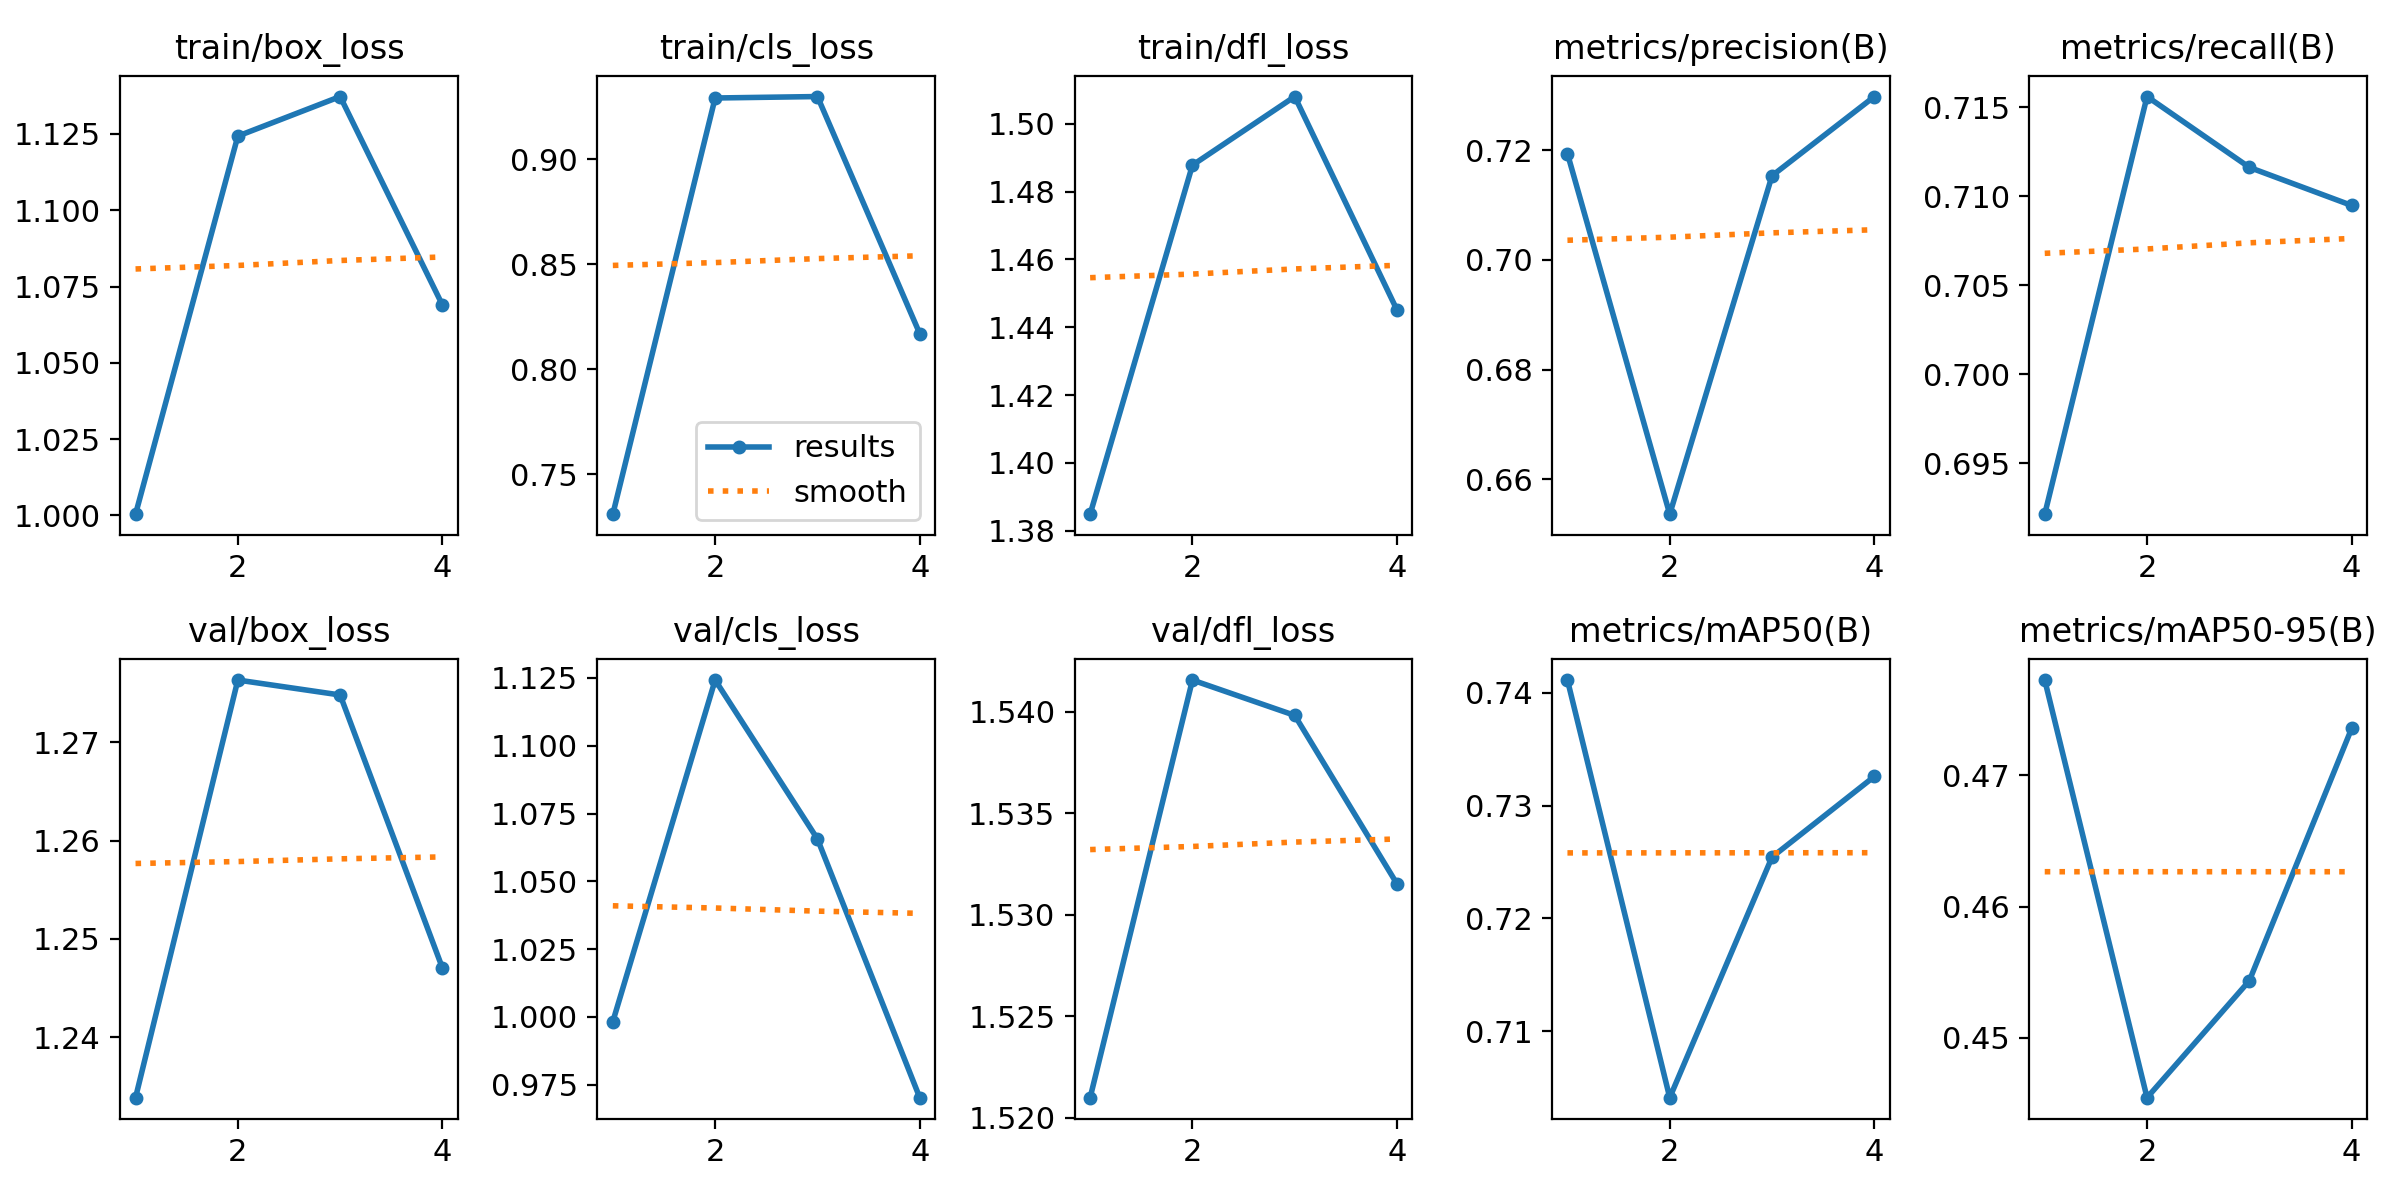

Data behind this chart, as committed beside it:
epoch, time, train/box_loss, train/cls_loss, train/dfl_loss, metrics/precision(B), metrics/recall(B), metrics/mAP50(B), metrics/mAP50-95(B), val/box_loss, val/cls_loss, val/dfl_loss, lr/pg0, lr/pg1, lr/pg2
1, 112.6, 1, 0.7309, 1.385, 0.7194, 0.6921, 0.7411, 0.4773, 1.234, 0.9983, 1.521, 0.0004756, 0.0004756, 0.0004756
2, 212.8, 1.124, 0.9292, 1.488, 0.6536, 0.7156, 0.7041, 0.4454, 1.276, 1.124, 1.542, 0.0007635, 0.0007635, 0.0007635
3, 321.9, 1.137, 0.9299, 1.508, 0.7154, 0.7116, 0.7254, 0.4543, 1.275, 1.066, 1.54, 0.0008627, 0.0008627, 0.0008627
4, 438.2, 1.069, 0.8169, 1.445, 0.7298, 0.7095, 0.7326, 0.4736, 1.247, 0.9702, 1.532, 0.0005802, 0.0005802, 0.0005802
